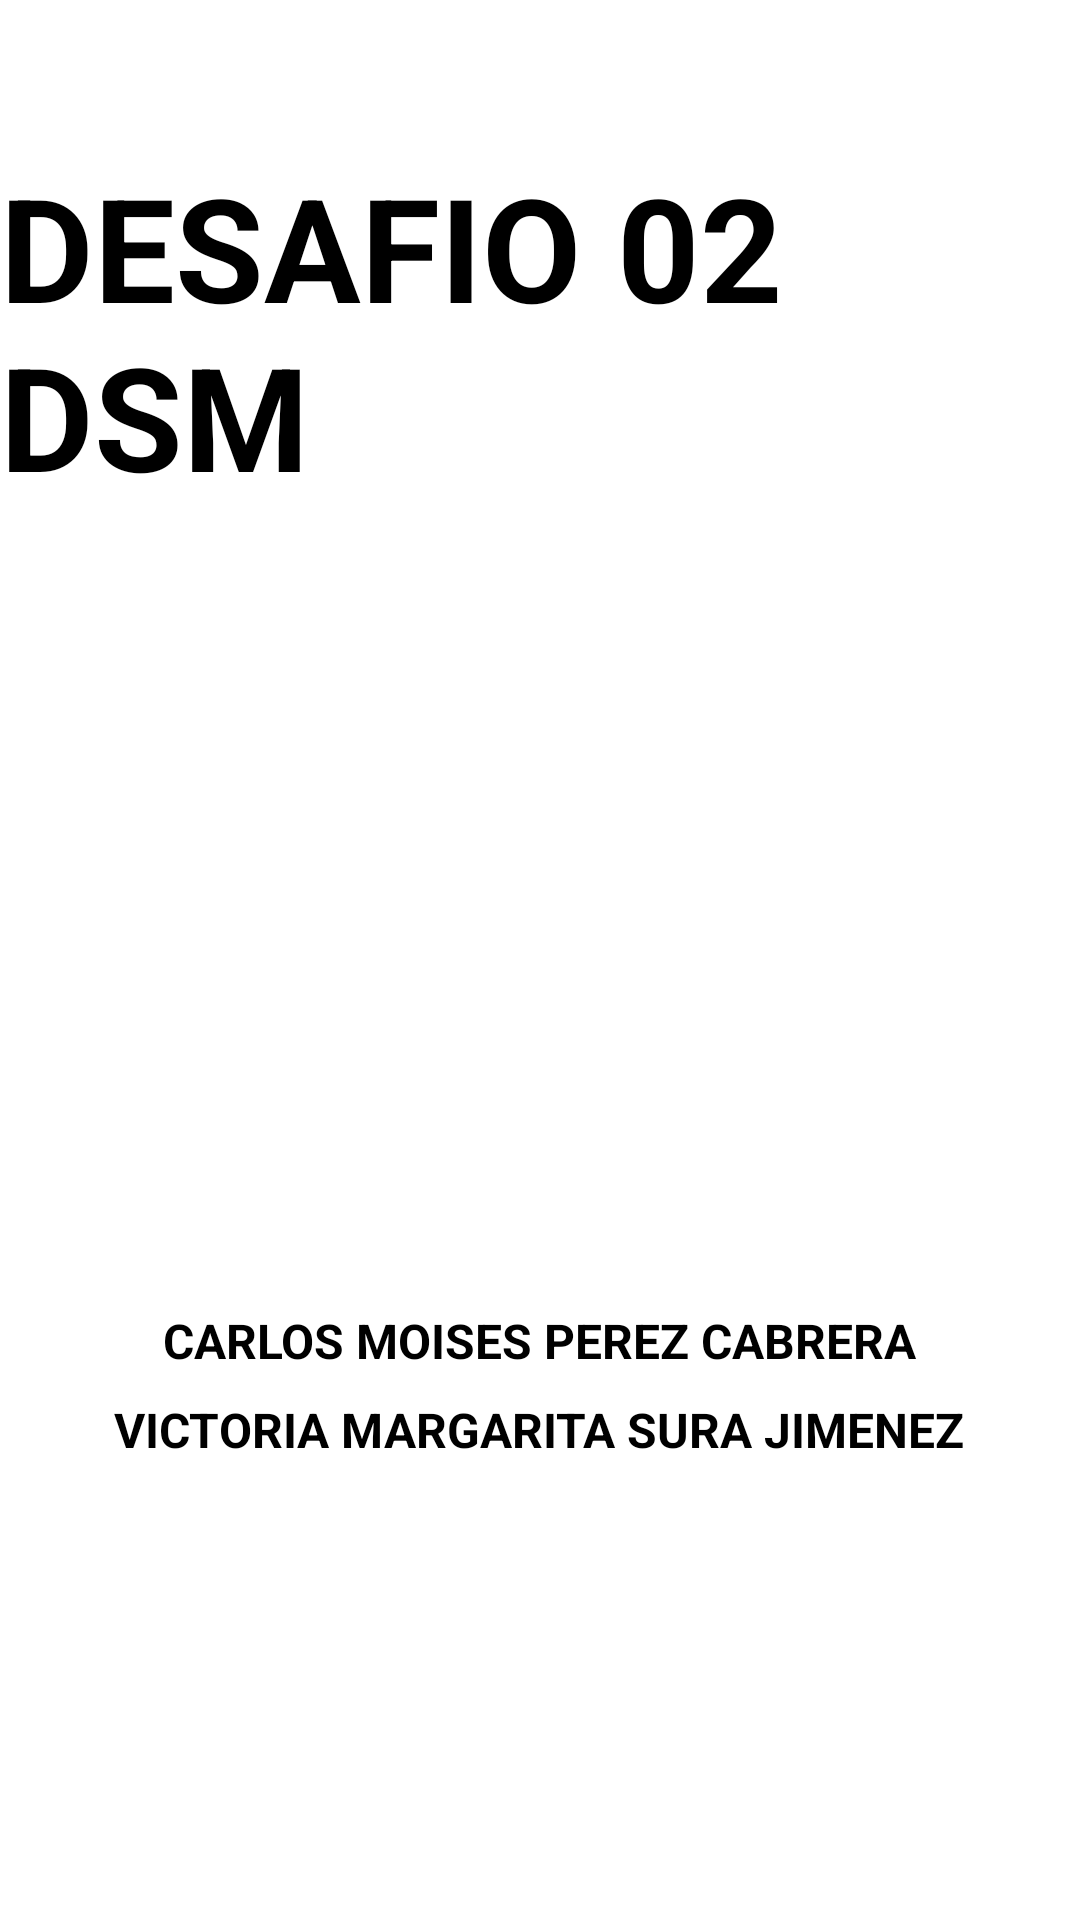

Reconstruct the res/layout file that produces this screen, plus the resources it refers to.
<!-- AndroidManifest.xml: application theme Theme.Desafio02_DSM -->
<!-- res/layout/activity_splash_screen.xml -->
<?xml version="1.0" encoding="utf-8"?>
<RelativeLayout xmlns:android="http://schemas.android.com/apk/res/android"
    android:layout_width="match_parent"
    android:layout_height="match_parent"
    android:background="#FFFFFF">

    <TextView
        android:id="@+id/splash_title"
        android:layout_width="wrap_content"
        android:layout_height="wrap_content"
        android:layout_alignParentTop="true"
        android:layout_centerHorizontal="true"
        android:layout_marginTop="50dp"
        android:text="DESAFIO 02 DSM"
        android:textColor="@color/black"
        android:textSize="48sp"
        android:textStyle="bold" />
    <ImageView
        android:id="@+id/splash_logo"
        android:layout_width="200dp"
        android:layout_height="200dp"
        android:layout_marginTop="70dp"
        android:layout_centerInParent="true"
        android:src="@drawable/splash_logo" />

    <TextView
        android:id="@+id/splash_subtitle1"
        android:layout_width="wrap_content"
        android:layout_height="wrap_content"
        android:layout_below="@id/splash_logo"
        android:layout_centerHorizontal="true"
        android:layout_marginTop="16dp"
        android:text="CARLOS MOISES PEREZ CABRERA"
        android:textColor="@color/black"
        android:textStyle="bold"
        android:textSize="16sp" />
    <TextView
        android:id="@+id/splash_subtitle2"
        android:layout_width="wrap_content"
        android:layout_height="wrap_content"
        android:layout_below="@id/splash_subtitle1"
        android:layout_centerHorizontal="true"
        android:layout_marginTop="8dp"
        android:text="VICTORIA MARGARITA SURA JIMENEZ"
        android:textColor="@color/black"
        android:textStyle="bold"
        android:textSize="16sp" />

</RelativeLayout>
<!-- resources referenced by this layout -->
<resources>
  <style name="Theme.Desafio02_DSM" parent="Theme.MaterialComponents.DayNight.DarkActionBar">
          
          <item name="colorPrimary">@color/purple_500</item>
          <item name="colorPrimaryVariant">@color/purple_700</item>
          <item name="colorOnPrimary">@color/white</item>
          
          <item name="colorSecondary">@color/teal_200</item>
          <item name="colorSecondaryVariant">@color/teal_700</item>
          <item name="colorOnSecondary">@color/black</item>
          
          <item name="android:statusBarColor" tools:targetApi="l">?attr/colorPrimaryVariant</item>
          
      </style>
  <!-- not gathered from this repository: default colours our renderer supplied (Android Studio template values) -->
  <color name="purple_500">#FF6200EE</color>
  <color name="purple_700">#FF3700B3</color>
  <color name="teal_200">#FF03DAC5</color>
  <color name="teal_700">#FF018786</color>
  <color name="black">#FF000000</color>
  <color name="white">#FFFFFFFF</color>
</resources>
